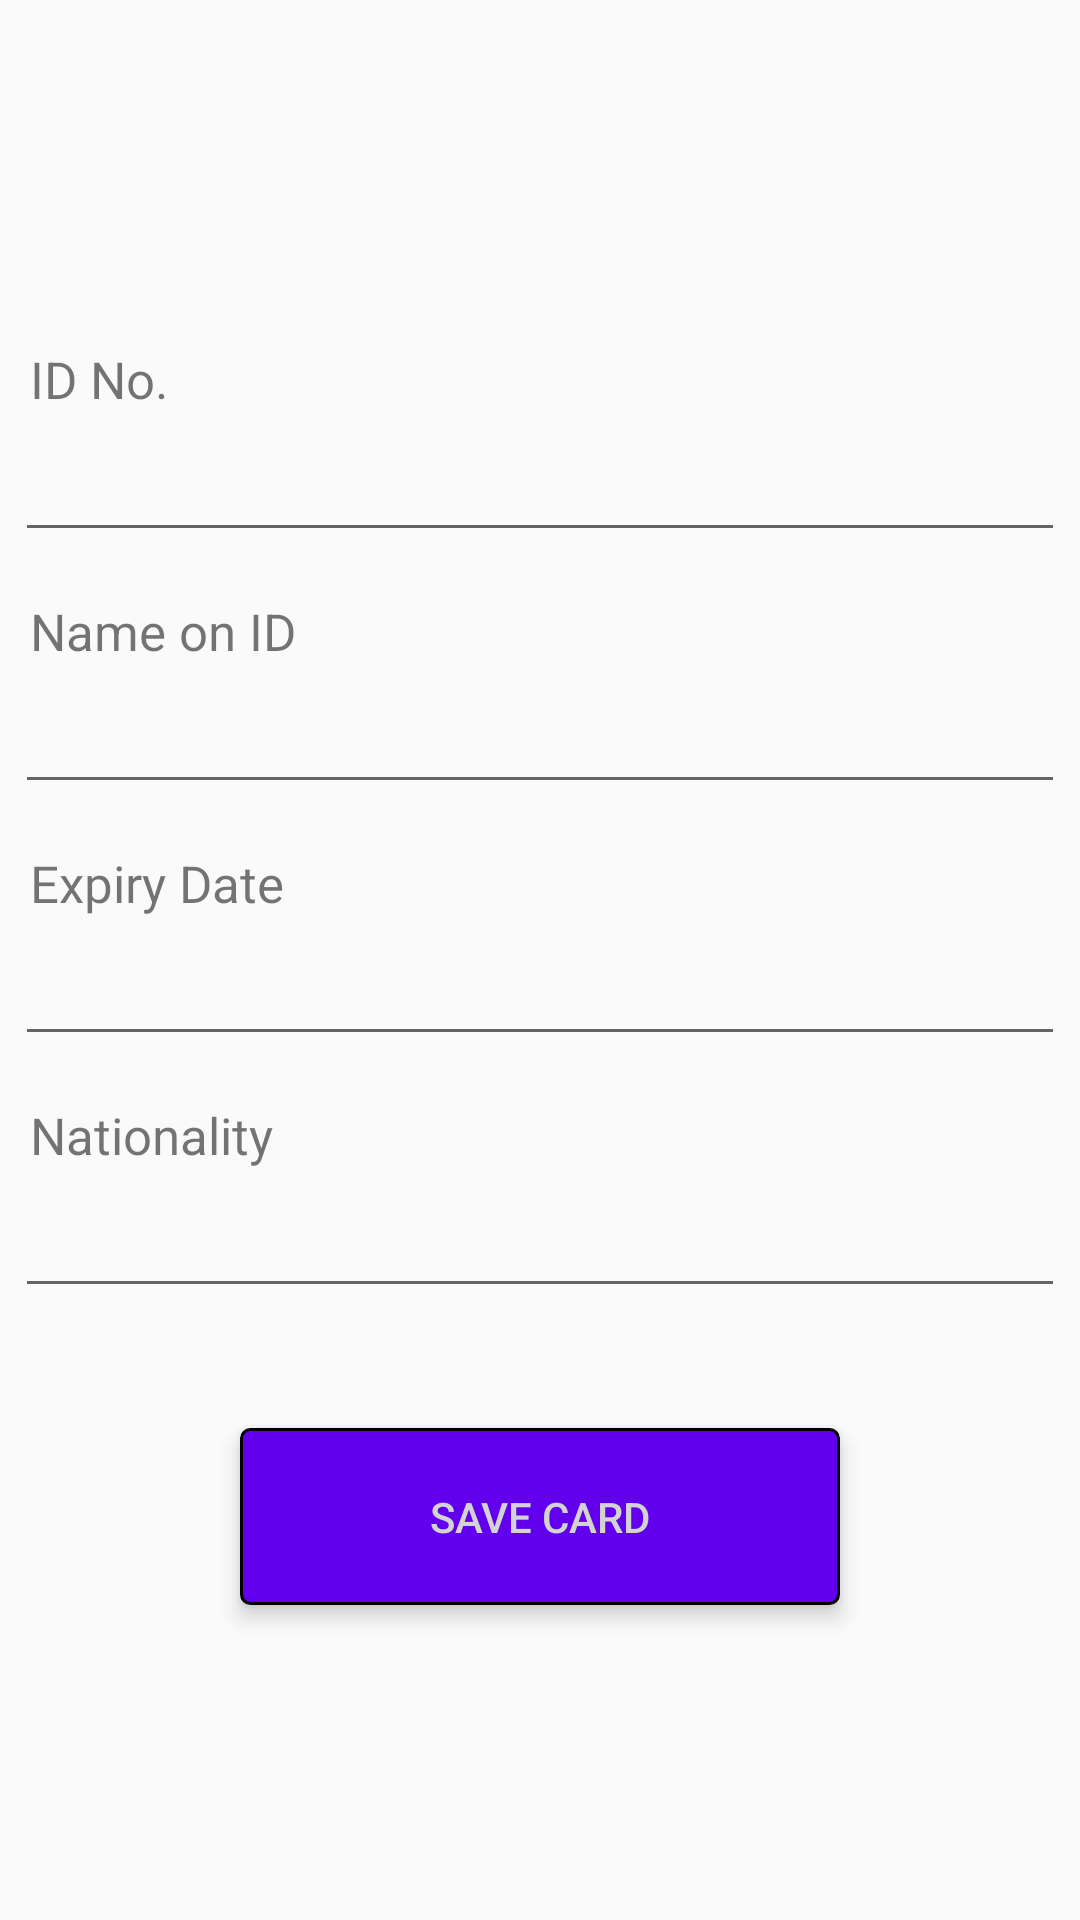

Write the Android layout XML for this screen, with the resource values it uses.
<!-- AndroidManifest.xml: application theme AppTheme -->
<!-- res/layout/add_card.xml -->
<?xml version="1.0" encoding="utf-8"?>
<LinearLayout xmlns:android="http://schemas.android.com/apk/res/android"
    android:orientation="vertical"
    android:gravity="center"
    android:layout_width="match_parent"
    android:layout_height="match_parent">

    
    <TextView android:layout_width="fill_parent"
        android:layout_height="wrap_content"
        android:text="@string/id_no"
        android:paddingLeft="10dip"
        android:paddingRight="10dip"
        android:paddingTop="10dip"
        android:textSize="17sp"/>

    
    <EditText android:id="@+id/inputIDNumber"
        android:layout_width="fill_parent"
        android:layout_height="wrap_content"
        android:layout_margin="5dip"
        android:layout_marginBottom="15dip"
        android:inputType="number"
        android:singleLine="true"/>

    
    <TextView android:layout_width="fill_parent"
        android:layout_height="wrap_content"
        android:text="@string/name_on_id"
        android:paddingLeft="10dip"
        android:paddingRight="10dip"
        android:paddingTop="10dip"
        android:textSize="17sp"/>

    
    <EditText android:id="@+id/inputIDName"
        android:layout_width="fill_parent"
        android:layout_height="wrap_content"
        android:layout_margin="5dip"
        android:layout_marginBottom="15dip"
        android:singleLine="true"/>

    
    <TextView android:layout_width="fill_parent"
        android:layout_height="wrap_content"
        android:text="@string/expiry_date"
        android:paddingLeft="10dip"
        android:paddingRight="10dip"
        android:paddingTop="10dip"
        android:textSize="17sp"/>

    
    <EditText android:id="@+id/inputExpiryDate"
        android:layout_width="fill_parent"
        android:layout_height="wrap_content"
        android:layout_margin="5dip"
        android:layout_marginBottom="15dip"
        android:singleLine="true"
        android:inputType="datetime"/>

    
    <TextView android:layout_width="fill_parent"
        android:layout_height="wrap_content"
        android:text="@string/nationality"
        android:paddingLeft="10dip"
        android:paddingRight="10dip"
        android:paddingTop="10dip"
        android:textSize="17sp"/>

    
    <EditText android:id="@+id/inputNationality"
        android:layout_width="fill_parent"
        android:layout_height="wrap_content"
        android:layout_margin="5dip"
        android:layout_marginBottom="15dip"
        android:gravity="top"/>

    
    <Button android:id="@+id/btnAddCard"
        android:layout_width="200dp"
        android:layout_height="wrap_content"
        android:background="@drawable/bt_shape_3"
        android:clickable="true"
        android:elevation="4dp"
        android:padding="20dp"
        android:stateListAnimator="@drawable/state_list_animator_z"
        android:textColor="#d3d3d3"
        android:layout_marginTop="35dp"
        android:text="@string/add_card"
        android:onClick="onClickAddCard"
        />


</LinearLayout>
<!-- resources referenced by this layout -->
<resources>
  <!-- drawable bt_shape_3 (drawable) -->
  <?xml version="1.0" encoding="utf-8"?>
  <shape xmlns:android="http://schemas.android.com/apk/res/android" >
  
      <corners android:radius="3dp" />
  
      <stroke  android:width="1dp"/>
      <solid
          android:color="@color/colorPrimary" />
  
  </shape>
  <!-- drawable state_list_animator_z (drawable) -->
  <?xml version="1.0" encoding="utf-8"?>
  <selector xmlns:tools="http://schemas.android.com/tools" xmlns:android="http://schemas.android.com/apk/res/android">
      <item android:state_pressed="true">
          <set>
              <objectAnimator android:propertyName="rotationX"
                  android:duration="@android:integer/config_shortAnimTime"
                  android:valueTo="180"
                  android:valueType="floatType" tools:targetApi="honeycomb" />
          </set>
      </item>
      <item android:state_pressed="false">
          <set>
              <objectAnimator android:propertyName="rotationX"
                  android:duration="@android:integer/config_shortAnimTime"
                  android:valueTo="0"
                  android:valueType="floatType" tools:targetApi="honeycomb" />
          </set>
      </item>
  </selector>
  <string name="add_card">Save Card</string>
  <string name="expiry_date">Expiry Date</string>
  <string name="id_no">ID No.</string>
  <string name="name_on_id">Name on ID</string>
  <string name="nationality">Nationality</string>
  <style name="AppTheme" parent="Theme.AppCompat.Light.DarkActionBar">
          
          <item name="colorPrimary">@color/colorPrimary</item>
          <item name="colorPrimaryDark">@color/colorPrimaryDark</item>
          <item name="colorAccent">@color/colorAccent</item>
          
          <item name="android:windowContentTransitions">true</item>
      </style>
  <!-- not gathered from this repository: default colours our renderer supplied (Android Studio template values) -->
  <color name="colorPrimary">#FF6200EE</color>
  <color name="colorPrimaryDark">#FF3700B3</color>
  <color name="colorAccent">#FF03DAC5</color>
</resources>
